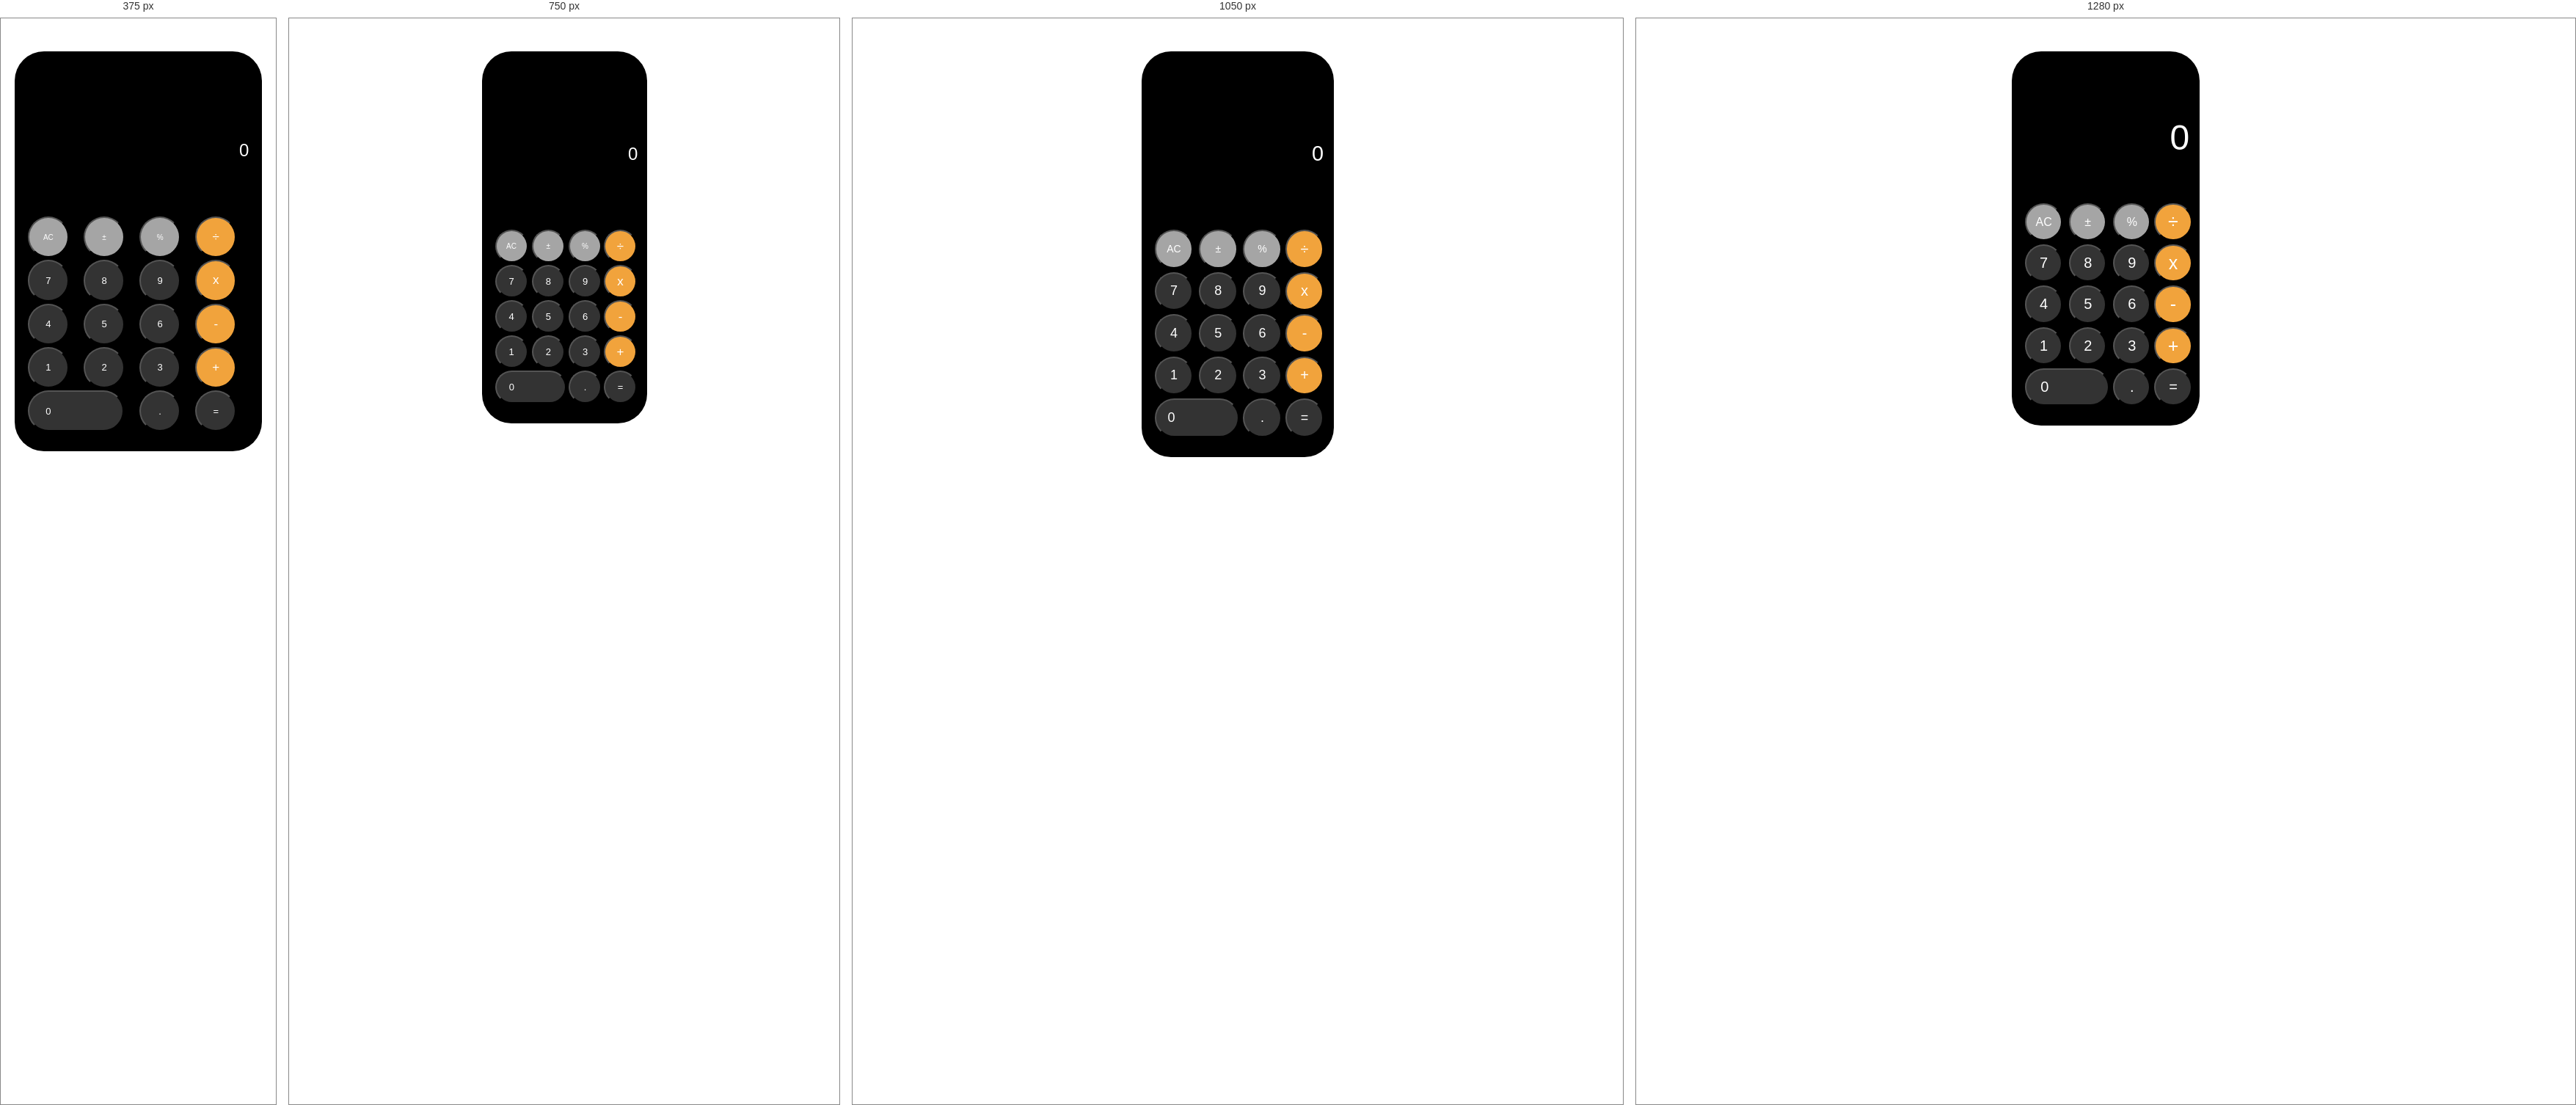
Rendered at 375 px, 750 px, 1050 px and 1280 px, left to right.

<!-- file: index.html -->
<!DOCTYPE html>
<html lang="en">
  <head>
    <meta charset="UTF-8" />
    <meta http-equiv="X-UA-Compatible" content="IE=edge" />
    <meta name="viewport" content="width=device-width, initial-scale=1.0" />
    <title>IOS Calculator</title>
    <link rel="stylesheet" href="style.css" />
    <link rel="shortcut icon" href="calc.png" type="image/x-icon" />
    <script src="script.js"></script>
    <script
      type="module"
      src="https://unpkg.com/ionicons@5.5.2/dist/ionicons/ionicons.esm.js"
    ></script>
    <script
      nomodule
      src="https://unpkg.com/ionicons@5.5.2/dist/ionicons/ionicons.js"
    ></script>
  </head>
  <body>
    <div class="container">
      <header>
        <div id="clock"></div>
        <nav>
          <ion-icon class="icon" name="cellular"></ion-icon>
          <ion-icon class="icon" name="wifi"></ion-icon>
          <ion-icon class="icon" name="battery-half"></ion-icon>
        </nav>
      </header>
      <div class="inp">
        <input class="display" type="text" value="0" />
        <!-- <span class="display"></span> -->
      </div>
      <div class="buttons">
        <button class="grey-light ac" type="button" value="clear">AC</button>
        <button class="grey-light pm" type="button" value="+/-">
          &plusmn;
        </button>
        <button class="grey-light percent" type="button" value="%">%</button>
        <button class="orng division" type="button" value="/">÷</button>
        <button class="grey-dark num7" type="button" value="7">7</button>
        <button class="grey-dark nums" type="button" value="8">8</button>
        <button class="grey-dark nums" type="button" value="9">9</button>
        <button class="orng multiply" type="button" value="*">x</button>
        <button class="grey-dark nums" type="button" value="4">4</button>
        <button class="grey-dark nums" type="button" value="5">5</button>
        <button class="grey-dark nums" type="button" value="6">6</button>
        <button class="orng minus" type="button" value="-">-</button>
        <button class="grey-dark nums" type="button" value="1">1</button>
        <button class="grey-dark nums" type="button" value="2">2</button>
        <button class="grey-dark nums" type="button" value="3">3</button>
        <button class="orng add" type="button" value="+">+</button>
        <button class="grey-dark expand" type="button" value="0">0</button>
        <button class="grey-dark dot" type="button" value=".">.</button>
        <button class="grey-dark equal" type="button" value="=">=</button>
      </div>
    </div>
  </body>
</html>


/* @media block from style.css */
@media only screen and (max-width: 1200px) {
  header {
    padding: 2vh 2vw 6vh;
  }

  .container {
    width: 25vw;
  }

  .icon {
    width: 1rem;
    height: 1rem;
  }

  #clock {
    font-size: 12px;
  }

  .display {
    height: 15vh;
    font-size: 1.8rem;
  }

  button {
    height: 5vw;
    width: 5vw;
  }

  .expand {
    width: 11vw;
    padding-left: 1.5vw;
  }

  .grey-light {
    font-size: 14px;
  }

  .grey-dark {
    font-size: 18px;
  }

  .orng {
    background-color: #f1a33c;
    font-size: 20px;
  }
}

/* @media block from style.css */
@media only screen and (max-width: 900px) {
  .container {
    width: 30vw;
  }

  .icon {
    width: 0.8rem;
    height: 0.8rem;
  }

  #clock {
    font-size: 10px;
  }

  .display {
    height: 15vh;
    font-size: 1.5rem;
  }

  .buttons {
    gap: 3px;
  }

  button {
    height: 6vw;
    width: 6vw;
  }

  .expand {
    width: 13vw;
    padding-left: 2.3vw;
  }

  .grey-light {
    font-size: 10px;
  }

  .grey-dark {
    font-size: 13px;
  }

  .orng {
    background-color: #f1a33c;
    font-size: 17px;
  }
}

/* @media block from style.css */
@media only screen and (max-width: 600px) {
  header {
    padding: 3vh 5vw 6vh;
  }

  .container {
    width: 90vw;
    height: fit-content;
  }

  .icon {
    width: 0.8rem;
    height: 0.8rem;
  }

  #clock {
    font-size: 10px;
  }

  .display {
    height: 12vh;
    font-size: 1.5rem;
  }

  .buttons {
    gap: 3px;
  }

  button {
    height: 15vw;
    width: 15vw;
  }

  .expand {
    width: 35vw;
    padding-left: 6vw;
  }

  .grey-light {
    font-size: 10px;
  }

  .grey-dark {
    font-size: 13px;
  }

  .orng {
    background-color: #f1a33c;
    font-size: 17px;
  }
}